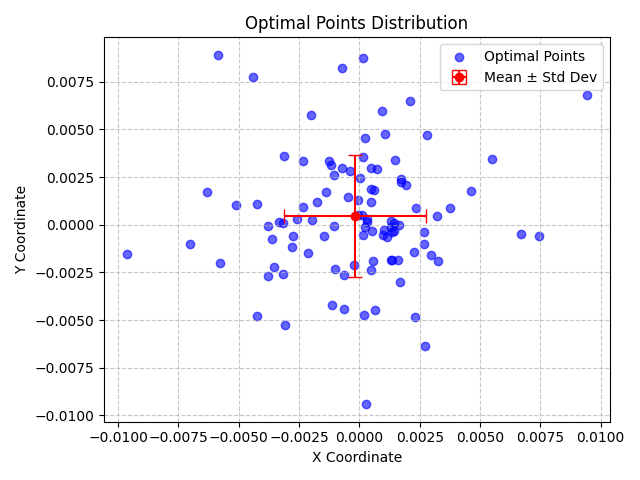

The data file committed next to this chart (first rows):
X, Y, X_Std, Y_Std
-0.003644, -0.0007421, 0.002953, 0.003205
-0.001756, 0.001176, 0.002953, 0.003205
0.0002425, 0.004528, 0.002953, 0.003205
-0.001192, 0.003142, 0.002953, 0.003205
-0.001381, 0.001713, 0.002953, 0.003205
-4.28154659273261e-05, 0.0005096, 0.002953, 0.003205
0.002982, -0.001583, 0.002953, 0.003205
-0.003081, -0.00524, 0.002953, 0.003205
-0.002356, 0.003342, 0.002953, 0.003205
-0.00578, -0.001985, 0.002953, 0.003205
0.007458, -0.0005642, 0.002953, 0.003205
-0.0003884, 0.002803, 0.002953, 0.003205
0.0005318, -0.0003289, 0.002953, 0.003205
-0.002816, -0.001169, 0.002953, 0.003205
-0.002018, 0.005751, 0.002953, 0.003205
0.0003116, 0.0002849, 0.002953, 0.003205
-0.002112, -0.001507, 0.002953, 0.003205
0.0004718, -0.002379, 0.002953, 0.003205
0.0005658, -0.001905, 0.002953, 0.003205
0.001018, -0.0002677, 0.002953, 0.003205
0.001304, -0.001833, 0.002953, 0.003205
0.001439, 6.61527964955777e-05, 0.002953, 0.003205
-0.0006305, -0.002621, 0.002953, 0.003205
0.001735, 0.002376, 0.002953, 0.003205
0.001653, -3.485062989860843e-05, 0.002953, 0.003205
0.003196, 0.000436, 0.002953, 0.003205
0.0004929, 0.001216, 0.002953, 0.003205
-0.003179, 9.197142365180433e-05, 0.002953, 0.003205
-0.0002233, -0.00211, 0.002953, 0.003205
-0.005857, 0.008912, 0.002953, 0.003205
-0.0007351, 0.008227, 0.002953, 0.003205
0.0001963, -0.004744, 0.002953, 0.003205
-0.005121, 0.001029, 0.002953, 0.003205
0.0004936, 0.001864, 0.002953, 0.003205
0.001063, 0.004781, 0.002953, 0.003205
0.0003224, 0.0001371, 0.002953, 0.003205
0.001126, -0.0006673, 0.002953, 0.003205
-0.001255, 0.003323, 0.002953, 0.003205
0.001338, -0.001861, 0.002953, 0.003205
-7.871851946039676e-05, 0.001315, 0.002953, 0.003205
0.001674, -0.002982, 0.002953, 0.003205
0.001428, -0.0003084, 0.002953, 0.003205
-0.002607, 0.0003224, 0.002953, 0.003205
-0.00704, -0.00103, 0.002953, 0.003205
0.0002636, -0.009413, 0.002953, 0.003205
-0.006304, 0.0017, 0.002953, 0.003205
0.0004687, 0.002951, 0.002953, 0.003205
0.001292, -0.0001139, 0.002953, 0.003205
-0.003561, -0.002201, 0.002953, 0.003205
-0.000743, 0.002961, 0.002953, 0.003205
0.002267, -0.001442, 0.002953, 0.003205
0.001475, 0.003403, 0.002953, 0.003205
0.0007315, 0.002924, 0.002953, 0.003205
-0.001069, -6.932105315238246e-05, 0.002953, 0.003205
-0.003136, 0.00361, 0.002953, 0.003205
-0.0006289, -0.004398, 0.002953, 0.003205
8.570207442515354e-05, 0.0004867, 0.002953, 0.003205
-0.001972, 0.0002525, 0.002953, 0.003205
0.009425, 0.006802, 0.002953, 0.003205
-0.003184, -0.002572, 0.002953, 0.003205
... 40 more rows
